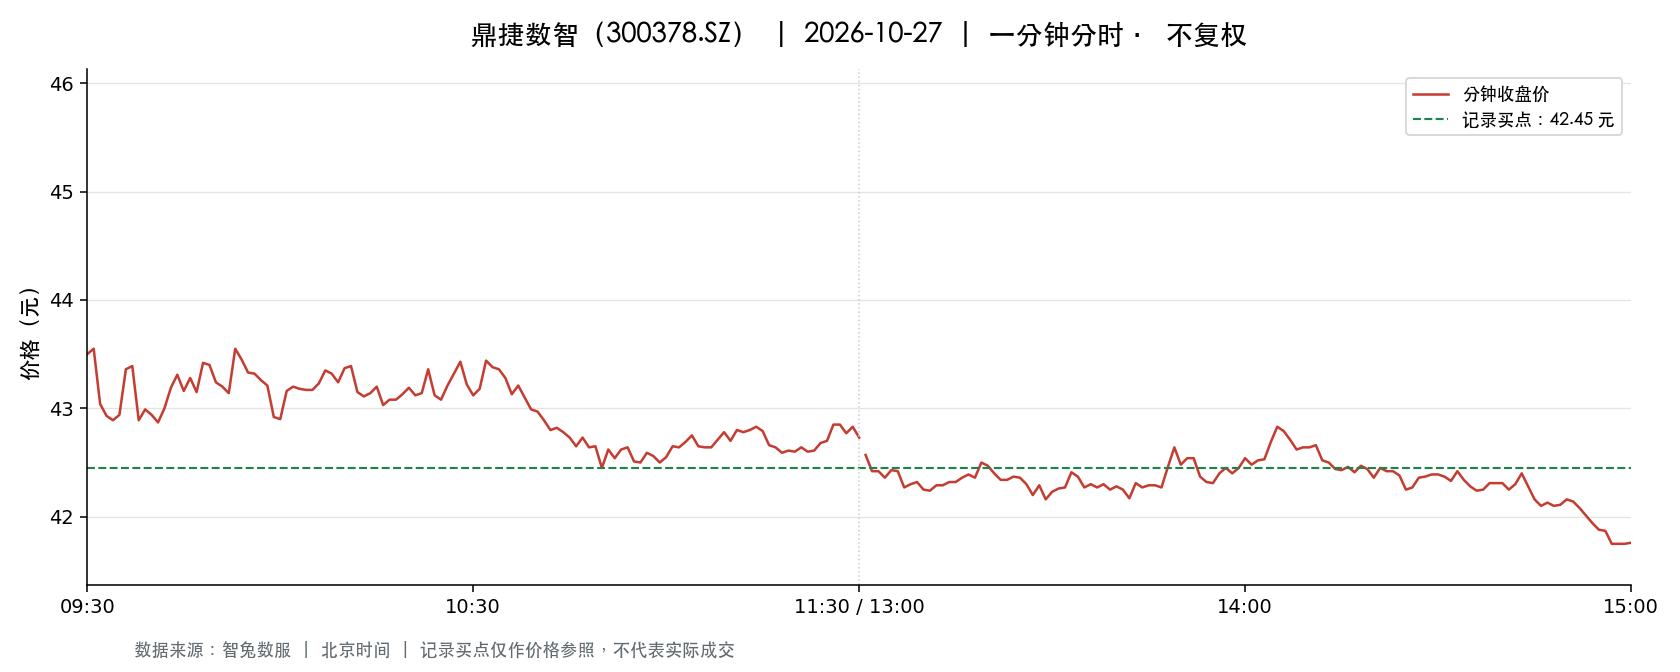

The file beside this chart, header and first rows:
t, o, h, l, c, v, a, pc, sf
2026-10-27 09:30:00, 43.5, 43.5, 43.5, 43.5, 4968, 21610800, 43.54, 0.0
2026-10-27 09:31:00, 43.38, 43.55, 43.0, 43.55, 12046, 52095711, 43.5, 0.0
2026-10-27 09:32:00, 43.67, 43.7, 43.04, 43.04, 4887, 21141263, 43.55, 0.0
2026-10-27 09:33:00, 42.96, 43.12, 42.82, 42.93, 5888, 25300850, 43.04, 0.0
2026-10-27 09:34:00, 42.93, 43.0, 42.89, 42.89, 4875, 20938631, 42.93, 0.0
2026-10-27 09:35:00, 42.89, 42.94, 42.68, 42.94, 5761, 24645834, 42.89, 0.0
2026-10-27 09:36:00, 42.83, 43.4, 42.83, 43.36, 2486, 10734340, 42.94, 0.0
2026-10-27 09:37:00, 43.37, 43.48, 43.35, 43.39, 2116, 9183896, 43.36, 0.0
2026-10-27 09:38:00, 43.41, 43.41, 42.84, 42.89, 3098, 13311224, 43.39, 0.0
2026-10-27 09:39:00, 42.89, 43.09, 42.83, 42.99, 2547, 10922898, 42.89, 0.0
2026-10-27 09:40:00, 43.02, 43.09, 42.93, 42.94, 1201, 5164639, 42.99, 0.0
2026-10-27 09:41:00, 42.94, 43.02, 42.87, 42.87, 2093, 8987011, 42.94, 0.0
2026-10-27 09:42:00, 42.87, 43.05, 42.83, 43.0, 3594, 15413431, 42.87, 0.0
2026-10-27 09:43:00, 43.06, 43.29, 43.01, 43.19, 1414, 6101897, 43.0, 0.0
2026-10-27 09:44:00, 43.19, 43.35, 43.17, 43.31, 1117, 4830931, 43.19, 0.0
2026-10-27 09:45:00, 43.3, 43.38, 43.15, 43.16, 1342, 5803801, 43.31, 0.0
2026-10-27 09:46:00, 43.13, 43.32, 42.95, 43.28, 2256, 9716271, 43.16, 0.0
2026-10-27 09:47:00, 43.29, 43.29, 43.09, 43.15, 999.0, 4314345, 43.28, 0.0
2026-10-27 09:48:00, 43.22, 43.43, 43.19, 43.42, 1680, 7279438, 43.15, 0.0
2026-10-27 09:49:00, 43.42, 43.42, 43.36, 43.4, 1178, 5111531, 43.42, 0.0
2026-10-27 09:50:00, 43.41, 43.46, 43.24, 43.24, 1405, 6100346, 43.4, 0.0
2026-10-27 09:51:00, 43.28, 43.48, 43.2, 43.2, 1760, 7623026, 43.24, 0.0
2026-10-27 09:52:00, 43.17, 43.3, 43.14, 43.14, 1238, 5349853, 43.2, 0.0
2026-10-27 09:53:00, 43.08, 43.59, 43.08, 43.55, 2955, 12807686, 43.14, 0.0
2026-10-27 09:54:00, 43.5, 43.55, 43.39, 43.45, 1421, 6179097, 43.55, 0.0
2026-10-27 09:55:00, 43.44, 43.46, 43.33, 43.33, 1004, 4354523, 43.45, 0.0
2026-10-27 09:56:00, 43.35, 43.53, 43.31, 43.32, 1269, 5509808, 43.33, 0.0
2026-10-27 09:57:00, 43.3, 43.38, 43.18, 43.26, 1525, 6592439, 43.32, 0.0
2026-10-27 09:58:00, 43.26, 43.34, 43.2, 43.21, 975.0, 4217242, 43.26, 0.0
2026-10-27 09:59:00, 43.23, 43.23, 42.92, 42.92, 1996, 8594424, 43.21, 0.0
2026-10-27 10:00:00, 42.95, 43.0, 42.88, 42.9, 2243, 9627826, 42.92, 0.0
2026-10-27 10:01:00, 42.9, 43.16, 42.9, 43.16, 863.0, 3715153, 42.9, 0.0
2026-10-27 10:02:00, 43.13, 43.2, 43.07, 43.2, 978.0, 4216940, 43.16, 0.0
2026-10-27 10:03:00, 43.2, 43.22, 43.1, 43.18, 794.0, 3425301, 43.2, 0.0
2026-10-27 10:04:00, 43.17, 43.25, 43.17, 43.17, 1274, 5501198, 43.18, 0.0
2026-10-27 10:05:00, 43.16, 43.19, 43.06, 43.17, 846.0, 3647477, 43.17, 0.0
2026-10-27 10:06:00, 43.16, 43.24, 43.1, 43.23, 1162, 5017466, 43.17, 0.0
2026-10-27 10:07:00, 43.26, 43.46, 43.26, 43.35, 1657, 7177775, 43.23, 0.0
2026-10-27 10:08:00, 43.35, 43.37, 43.27, 43.32, 398.0, 1724373, 43.35, 0.0
2026-10-27 10:09:00, 43.33, 43.43, 43.24, 43.24, 568.0, 2463168, 43.32, 0.0
2026-10-27 10:10:00, 43.24, 43.4, 43.24, 43.37, 492.0, 2133369, 43.24, 0.0
2026-10-27 10:11:00, 43.39, 43.39, 43.33, 43.39, 464.0, 2011994, 43.37, 0.0
2026-10-27 10:12:00, 43.39, 43.39, 43.11, 43.15, 559.0, 2416486, 43.39, 0.0
2026-10-27 10:13:00, 43.1, 43.15, 43.07, 43.11, 560.0, 2415846, 43.15, 0.0
2026-10-27 10:14:00, 43.09, 43.17, 43.09, 43.14, 577.0, 2488552, 43.11, 0.0
2026-10-27 10:15:00, 43.14, 43.35, 43.14, 43.2, 520.0, 2249032, 43.14, 0.0
2026-10-27 10:16:00, 43.18, 43.2, 43.03, 43.03, 1983, 8544190, 43.2, 0.0
2026-10-27 10:17:00, 43.02, 43.08, 42.96, 43.08, 2151, 9248205, 43.03, 0.0
2026-10-27 10:18:00, 43.08, 43.12, 43.03, 43.08, 776.0, 3342151, 43.08, 0.0
2026-10-27 10:19:00, 43.09, 43.16, 43.09, 43.13, 1177, 5073825, 43.08, 0.0
2026-10-27 10:20:00, 43.19, 43.25, 43.13, 43.19, 785.0, 3390641, 43.13, 0.0
2026-10-27 10:21:00, 43.14, 43.14, 43.08, 43.12, 525.0, 2263288, 43.19, 0.0
2026-10-27 10:22:00, 43.15, 43.21, 43.14, 43.14, 512.0, 2210566, 43.12, 0.0
2026-10-27 10:23:00, 43.15, 43.38, 43.15, 43.36, 1239, 5363496, 43.14, 0.0
2026-10-27 10:24:00, 43.32, 43.32, 43.12, 43.12, 566.0, 2449122, 43.36, 0.0
2026-10-27 10:25:00, 43.11, 43.14, 43.02, 43.08, 1023, 4405930, 43.12, 0.0
2026-10-27 10:26:00, 43.07, 43.27, 43.07, 43.21, 393.0, 1696293, 43.08, 0.0
2026-10-27 10:27:00, 43.2, 43.32, 43.11, 43.32, 922.0, 3985835, 43.21, 0.0
2026-10-27 10:28:00, 43.32, 43.56, 43.32, 43.43, 1811, 7872067, 43.32, 0.0
2026-10-27 10:29:00, 43.26, 43.39, 43.2, 43.22, 490.0, 2121793, 43.43, 0.0
... 181 more rows
